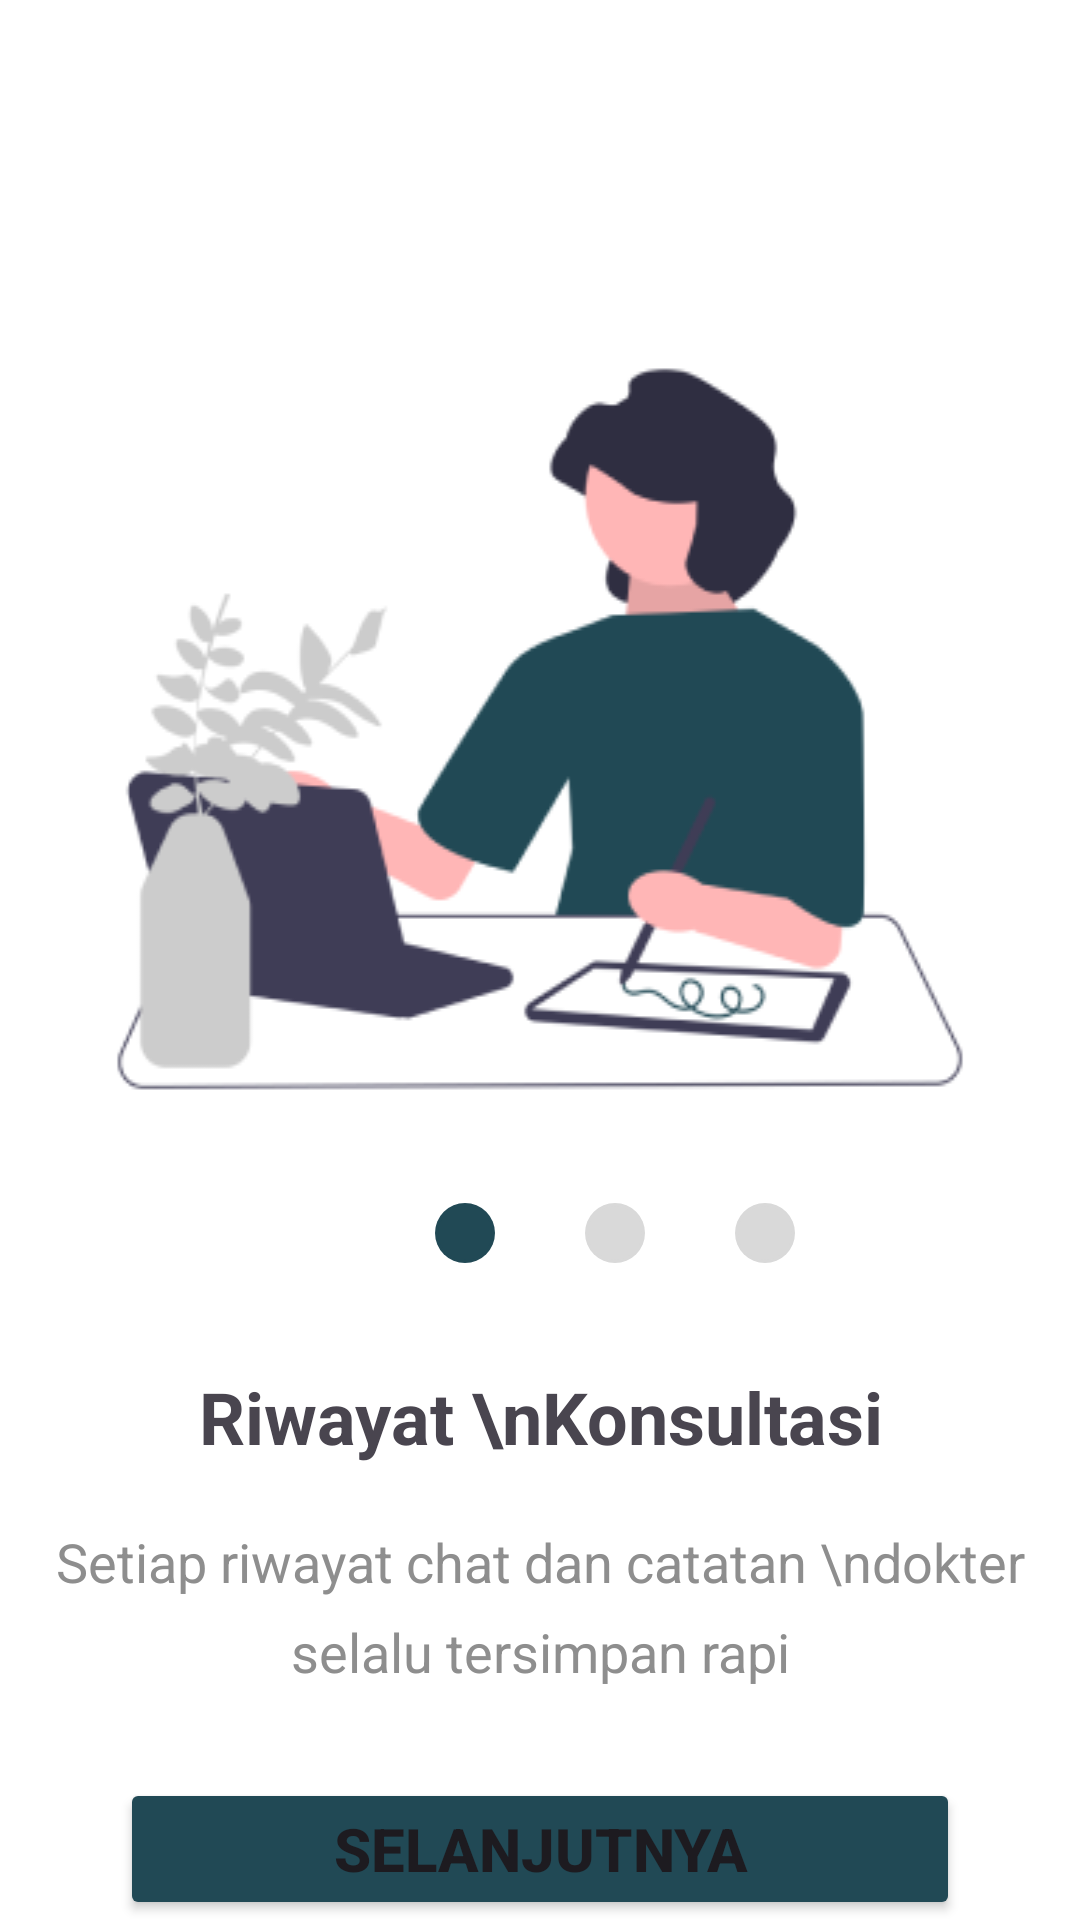

Produce the Android XML layout that renders to this screen, including the resource entries it uses.
<!-- AndroidManifest.xml: application theme Theme.Lorentza -->
<!-- res/layout/activity_oreo.xml -->
<?xml version="1.0" encoding="utf-8"?>
<RelativeLayout xmlns:android="http://schemas.android.com/apk/res/android"
    xmlns:app="http://schemas.android.com/apk/res-auto"
    xmlns:tools="http://schemas.android.com/tools"
    android:layout_width="match_parent"
    android:layout_height="match_parent"
    android:background="@color/white"
    tools:context="SehatQ.OreoActivity">

    <ImageView
        android:id="@+id/gambar11"
        android:layout_width="wrap_content"
        android:layout_height="wrap_content"
        android:background="@drawable/image58"
        android:layout_centerHorizontal="true"
        android:layout_marginTop="95sp"
        />

    <ImageView
        android:id="@+id/circle1"
        android:layout_width="20dp"
        android:layout_height="20dp"
        android:background="@drawable/stroke"
        android:backgroundTint="#214955"
        android:layout_below="@id/gambar11"
        android:layout_marginTop="10dp"
        android:layout_marginStart="145dp"
        />

    <ImageView
        android:id="@+id/circle2"
        android:layout_width="20dp"
        android:layout_height="20dp"
        android:background="@drawable/stroke"
        android:backgroundTint="#D9D9D9"
        android:layout_below="@id/gambar11"
        android:layout_marginTop="10dp"
        android:layout_marginStart="30dp"
        android:layout_centerHorizontal="true"
        android:layout_toRightOf="@id/circle1"
        />

    <ImageView
        android:id="@+id/circle3"
        android:layout_width="20dp"
        android:layout_height="20dp"
        android:background="@drawable/stroke"
        android:backgroundTint="#D9D9D9"
        android:layout_below="@id/gambar11"
        android:layout_marginTop="10dp"
        android:layout_marginStart="30dp"
        android:layout_toRightOf="@id/circle2"
        />

    <TextView
        android:id="@+id/teks52"
        android:layout_width="wrap_content"
        android:layout_height="wrap_content"
        android:layout_below="@id/circle1"
        android:text="Riwayat \nKonsultasi"
        android:textSize="24dp"
        android:layout_centerHorizontal="true"
        android:textStyle="bold"
        android:layout_marginTop="35dp"
        android:textAlignment="center"
        android:lineHeight="35sp"
        />

    <TextView
        android:id="@+id/teks53"
        android:layout_width="wrap_content"
        android:layout_height="wrap_content"
        android:text="Setiap riwayat chat dan catatan \ndokter selalu tersimpan rapi"
        android:layout_below="@id/teks52"
        android:layout_centerHorizontal="true"
        android:textSize="18dp"
        android:textColor="#8E8E8E"
        android:textAlignment="center"
        android:layout_marginTop="20sp"
        android:lineHeight="30dp"
        />

    <Button
        android:id="@+id/btnNext"
        android:layout_width="match_parent"
        android:layout_height="60dp"
        android:layout_below="@+id/teks53"
        android:layout_marginTop="30sp"
        android:layout_marginStart="40dp"
        android:layout_centerHorizontal="true"
        android:layout_marginEnd="40dp"
        android:backgroundTint="#214955"
        android:text="Selanjutnya"
        android:textStyle="bold"
        android:textSize="20sp"
        />
</RelativeLayout>
<!-- resources referenced by this layout -->
<resources>
  <color name="white">#FFFFFFFF</color>
  <!-- drawable image58: png bitmap (drawable, 21011 bytes) -->
  <!-- drawable stroke (drawable) -->
  <?xml version="1.0" encoding="utf-8"?>
  <layer-list xmlns:android="http://schemas.android.com/apk/res/android">
      <item>
          <shape
              android:shape="rectangle">
              <corners android:radius="50dp" />
              <gradient
                  android:endColor="@color/black"
                  android:startColor="@color/black"
                  android:type="linear"
                  android:angle="360"
                  />
              <size android:width="24dp"
                  android:height="24dp"/>
  
          </shape>
      </item>
      <item android:top="1dp" android:bottom="1dp"
          android:left="1dp" android:right="1dp">
          <shape android:shape="rectangle">
              <corners android:radius="50dp"/>
              <solid android:color="@color/white"/>
          </shape>
      </item>
  </layer-list>
  <style name="Theme.Lorentza" parent="Base.Theme.Lorentza" />
  <color name="black">#FF000000</color>
  <style name="Base.Theme.Lorentza" parent="Theme.Material3.DayNight.NoActionBar">
          
          
      </style>
</resources>
